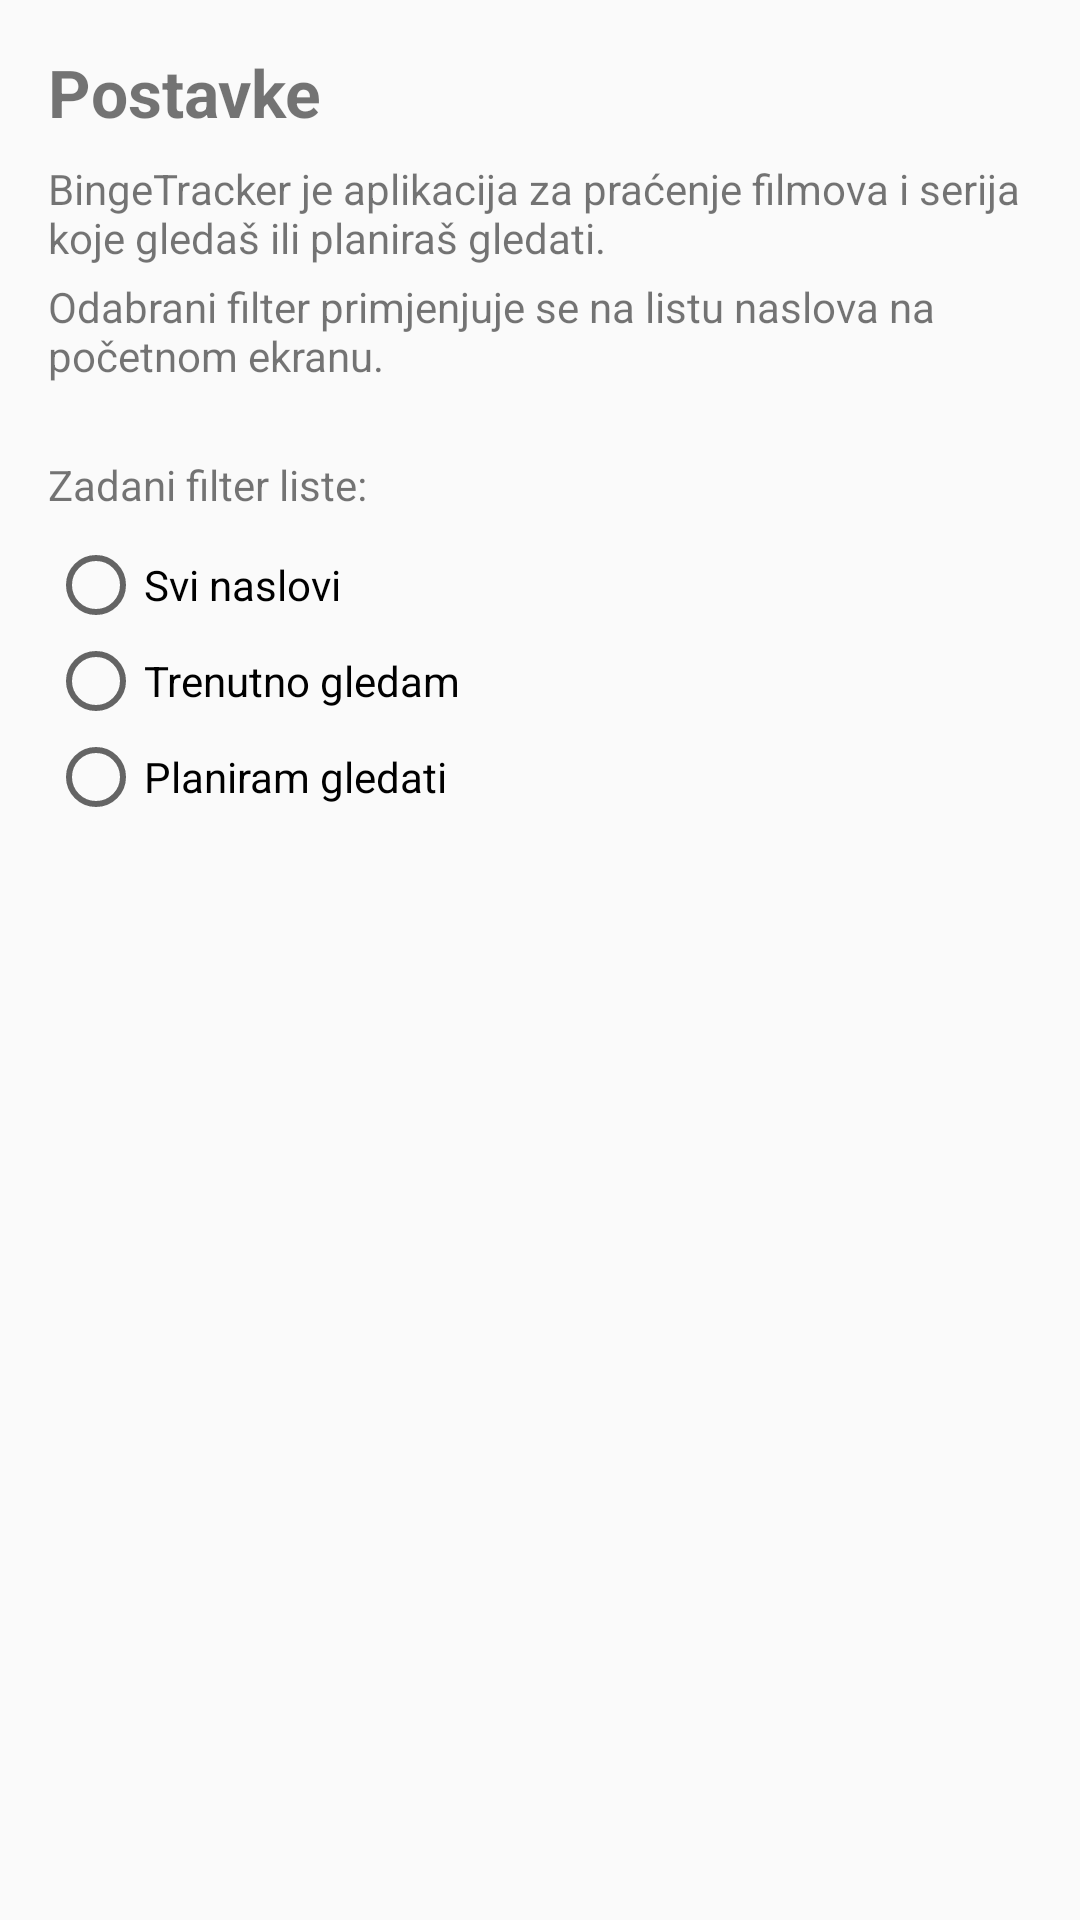

The Android layout XML behind this screen, and the referenced resources:
<!-- AndroidManifest.xml: application theme Theme.BingeTracker -->
<!-- res/layout/fragment_settings.xml -->
<?xml version="1.0" encoding="utf-8"?>
<ScrollView xmlns:android="http://schemas.android.com/apk/res/android"
    android:layout_width="match_parent"
    android:layout_height="match_parent">

    <LinearLayout
        android:orientation="vertical"
        android:padding="16dp"
        android:layout_width="match_parent"
        android:layout_height="wrap_content">

        <TextView
            android:id="@+id/textSettingsTitle"
            android:layout_width="wrap_content"
            android:layout_height="wrap_content"
            android:text="Postavke"
            android:textSize="22sp"
            android:textStyle="bold" />

        <TextView
            android:id="@+id/textSettingsDescription"
            android:layout_width="wrap_content"
            android:layout_height="wrap_content"
            android:layout_marginTop="8dp"
            android:text="BingeTracker je aplikacija za praćenje filmova i serija koje gledaš ili planiraš gledati." />

        <TextView
            android:layout_width="wrap_content"
            android:layout_height="wrap_content"
            android:layout_marginTop="4dp"
            android:text="Odabrani filter primjenjuje se na listu naslova na početnom ekranu." />

        <TextView
            android:id="@+id/textDefaultFilterLabel"
            android:layout_width="wrap_content"
            android:layout_height="wrap_content"
            android:layout_marginTop="24dp"
            android:text="Zadani filter liste:" />

        <RadioGroup
            android:id="@+id/radioGroupFilter"
            android:layout_width="match_parent"
            android:layout_height="wrap_content"
            android:orientation="vertical"
            android:layout_marginTop="8dp">

            <RadioButton
                android:id="@+id/radioFilterAll"
                android:layout_width="wrap_content"
                android:layout_height="wrap_content"
                android:text="Svi naslovi" />

            <RadioButton
                android:id="@+id/radioFilterWatching"
                android:layout_width="wrap_content"
                android:layout_height="wrap_content"
                android:text="Trenutno gledam" />

            <RadioButton
                android:id="@+id/radioFilterPlanned"
                android:layout_width="wrap_content"
                android:layout_height="wrap_content"
                android:text="Planiram gledati" />
        </RadioGroup>
    </LinearLayout>
</ScrollView>
<!-- resources referenced by this layout -->
<resources>
  <style name="Theme.BingeTracker" parent="Theme.AppCompat.DayNight.NoActionBar" />
</resources>
